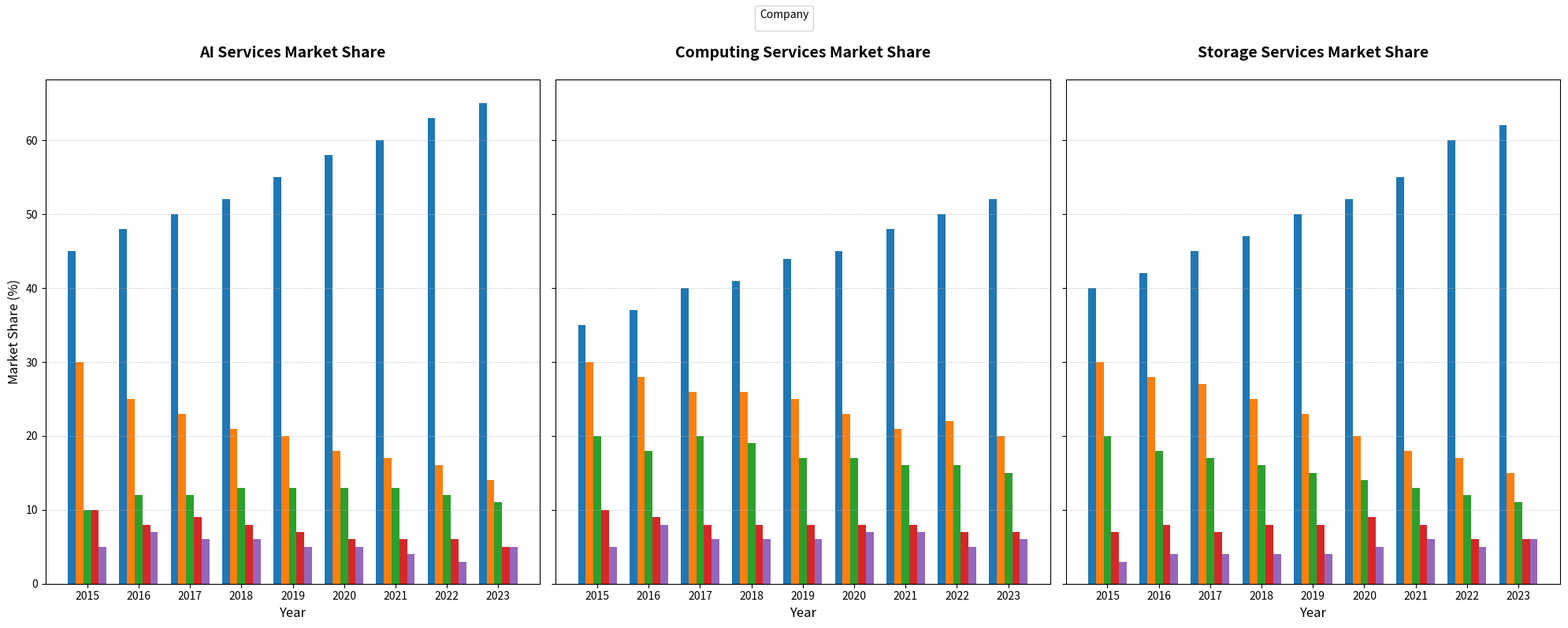

Here is the Python script that generated this plot:
import matplotlib.pyplot as plt
import numpy as np

years = np.arange(2015, 2024)
companies = ['TechCorp', 'CloudInc', 'DataSolutions', 'NetServices', 'AIInnovators']

storage_share = np.array([
    [40, 42, 45, 47, 50, 52, 55, 60, 62],
    [30, 28, 27, 25, 23, 20, 18, 17, 15],
    [20, 18, 17, 16, 15, 14, 13, 12, 11],
    [7, 8, 7, 8, 8, 9, 8, 6, 6],
    [3, 4, 4, 4, 4, 5, 6, 5, 6]
])

computing_share = np.array([
    [35, 37, 40, 41, 44, 45, 48, 50, 52],
    [30, 28, 26, 26, 25, 23, 21, 22, 20],
    [20, 18, 20, 19, 17, 17, 16, 16, 15],
    [10, 9, 8, 8, 8, 8, 8, 7, 7],
    [5, 8, 6, 6, 6, 7, 7, 5, 6]
])

ai_services_share = np.array([
    [45, 48, 50, 52, 55, 58, 60, 63, 65],
    [30, 25, 23, 21, 20, 18, 17, 16, 14],
    [10, 12, 12, 13, 13, 13, 13, 12, 11],
    [10, 8, 9, 8, 7, 6, 6, 6, 5],
    [5, 7, 6, 6, 5, 5, 4, 3, 5]
])

fig, axes = plt.subplots(nrows=1, ncols=3, figsize=(20, 8), sharey=True)

colors = ['#1f77b4', '#ff7f0e', '#2ca02c', '#d62728', '#9467bd']

# New order for titles and market share data
titles = ['AI Services Market Share', 'Computing Services Market Share', 'Storage Services Market Share']
market_share_data = [ai_services_share, computing_share, storage_share]

for ax, data, title in zip(axes, market_share_data, titles):
    bar_width = 0.15
    x_indexes = np.arange(len(years))
    
    for i, company in enumerate(companies):
        ax.bar(x_indexes + i * bar_width, data[i], width=bar_width, label=company if title == titles[2] else "", color=colors[i])
    
    ax.set_xlabel('Year', fontsize=12)
    ax.set_title(title, fontsize=14, fontweight='bold', pad=20)
    ax.set_xticks(x_indexes + bar_width * 2)
    ax.set_xticklabels(years)
    ax.grid(axis='y', linestyle='--', linewidth=0.5, alpha=0.7)

axes[0].set_ylabel('Market Share (%)', fontsize=12)

handles, labels = axes[0].get_legend_handles_labels()
unique_labels = dict(zip(labels, handles))
fig.legend(unique_labels.values(), unique_labels.keys(), loc='upper center', fontsize=10, ncol=3, title='Company')

plt.tight_layout(rect=[0, 0, 1, 0.95])
plt.show()
